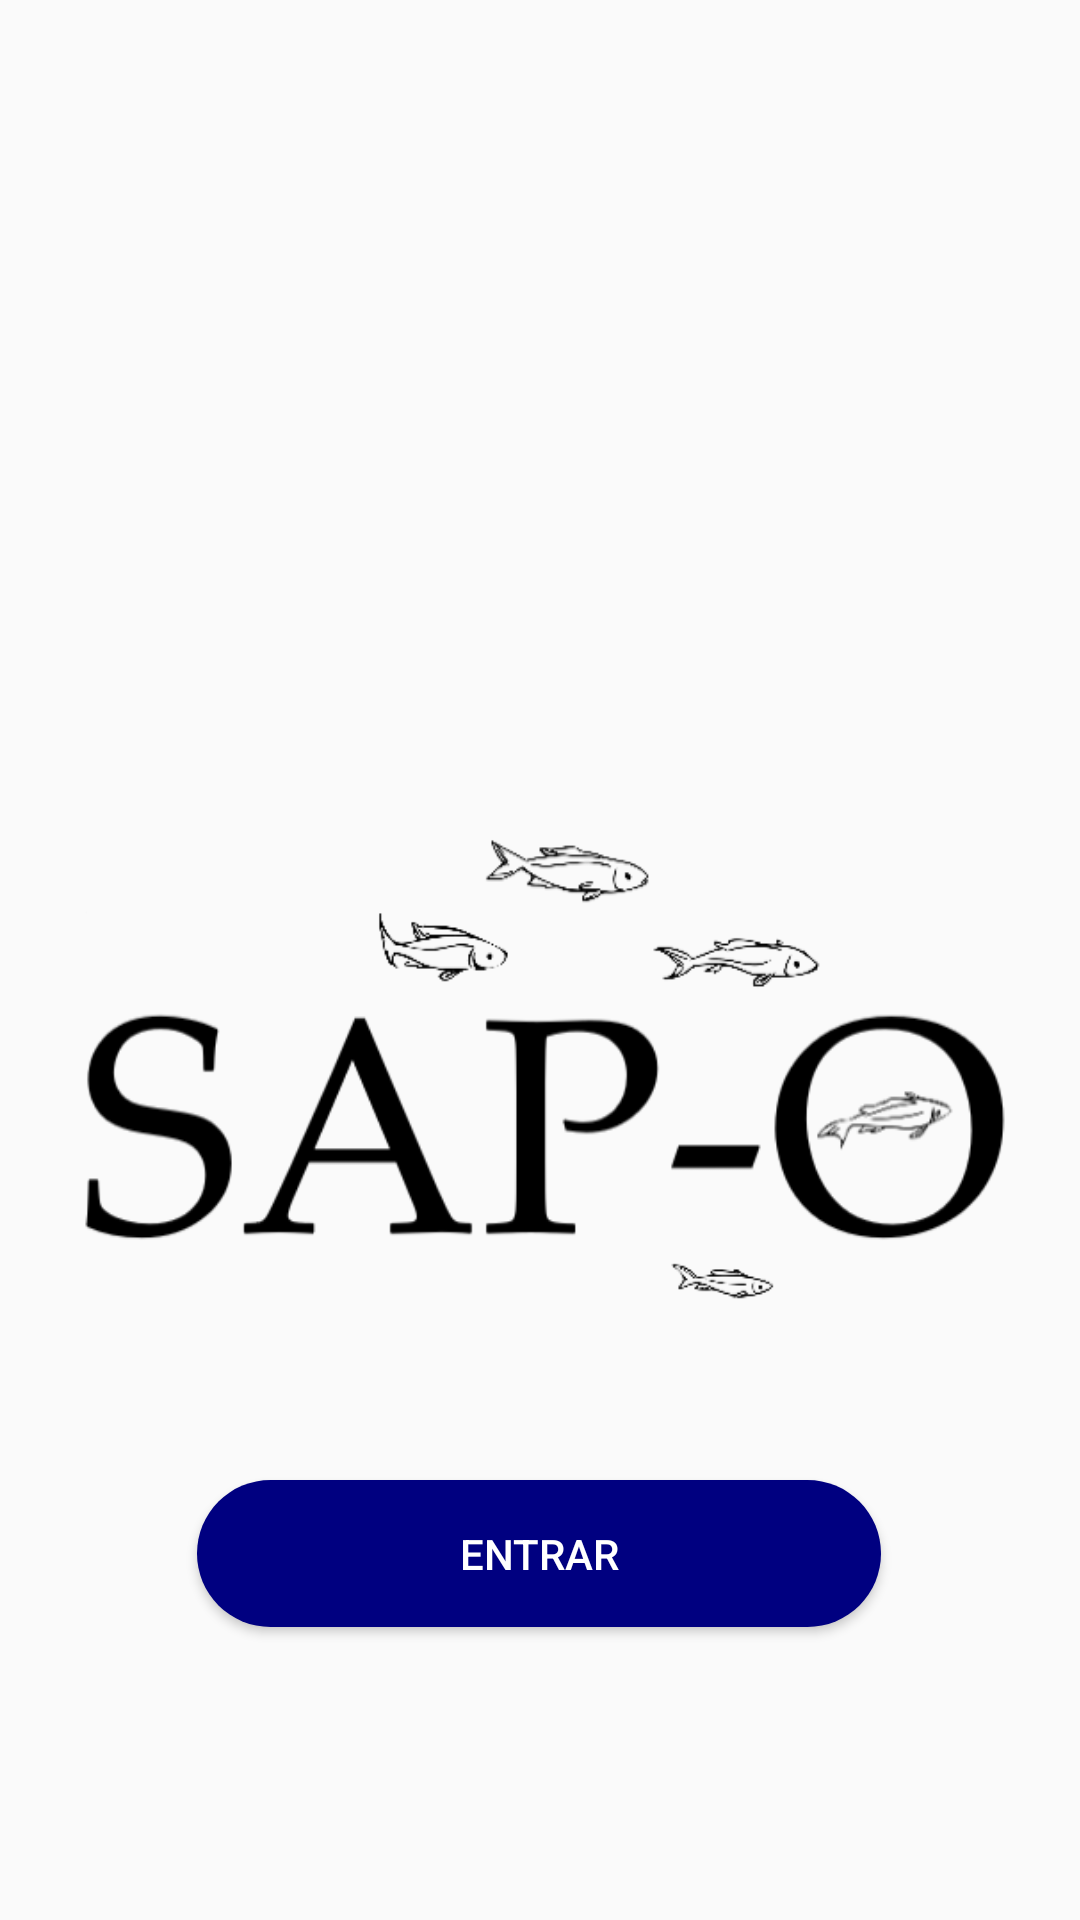

Layout XML and referenced resources for this Android screen:
<!-- AndroidManifest.xml: application theme AppTheme -->
<!-- res/layout/activity_main.xml -->
<?xml version="1.0" encoding="utf-8"?>
<androidx.constraintlayout.widget.ConstraintLayout xmlns:android="http://schemas.android.com/apk/res/android"
    xmlns:app="http://schemas.android.com/apk/res-auto"
    xmlns:tools="http://schemas.android.com/tools"
    android:layout_width="match_parent"
    android:layout_height="match_parent"
    tools:context=".MainActivity">


    <ImageView
        android:id="@+id/LOGO_IEO"
        android:layout_width="278dp"
        android:layout_height="74dp"
        android:src="@drawable/ieo"
        app:layout_constraintBottom_toBottomOf="parent"
        app:layout_constraintEnd_toEndOf="parent"
        app:layout_constraintHorizontal_bias="0.496"
        app:layout_constraintStart_toStartOf="parent"
        app:layout_constraintTop_toTopOf="parent"
        app:layout_constraintVertical_bias="0.267" />

    <ImageView
        android:id="@+id/sapo_logo"
        android:layout_width="321dp"
        android:layout_height="165dp"
        app:layout_constraintBottom_toBottomOf="parent"
        app:layout_constraintEnd_toEndOf="parent"
        app:layout_constraintStart_toStartOf="parent"
        app:layout_constraintTop_toTopOf="parent"
        app:layout_constraintVertical_bias="0.575"
        app:srcCompat="@drawable/sapo_logo" />

    <Button
        android:id="@+id/acceder"
        android:layout_width="228dp"
        android:layout_height="49dp"
        android:backgroundTint="@color/blue_ieo"
        android:text="@string/entry"
        app:layout_constraintBottom_toBottomOf="parent"
        app:layout_constraintEnd_toEndOf="parent"
        app:layout_constraintHorizontal_bias="0.497"
        app:layout_constraintStart_toStartOf="parent"
        app:layout_constraintTop_toTopOf="parent"
        app:layout_constraintVertical_bias="0.835" />


</androidx.constraintlayout.widget.ConstraintLayout>
<!-- resources referenced by this layout -->
<resources>
  <color name="blue_ieo">#000080</color>
  <!-- drawable sapo_logo: png bitmap (drawable, 21913 bytes) -->
  <string name="entry">ENTRAR</string>
  <style name="AppTheme" parent="Theme.AppCompat.Light.DarkActionBar">
          <item name="android:screenOrientation">portrait</item>
          <item name="buttonStyle">@style/CustomButtonStyle</item>
      </style>
  <style name="CustomButtonStyle" parent="Widget.AppCompat.Button">
          <item name="android:background">@drawable/boton_shape</item> 
          <item name="android:textColor">@android:color/white</item> 
          <item name="android:padding">12dp</item> 
          <item name="android:layout_margin">8dp</item> 
      </style>
  <!-- drawable boton_shape (drawable) -->
  <?xml version="1.0" encoding="utf-8"?>
  <shape xmlns:android="http://schemas.android.com/apk/res/android" android:shape="rectangle">
      <corners android:radius="100dp" /> 
      <solid android:color="@color/blue_ieo" /> 
  </shape>
</resources>
